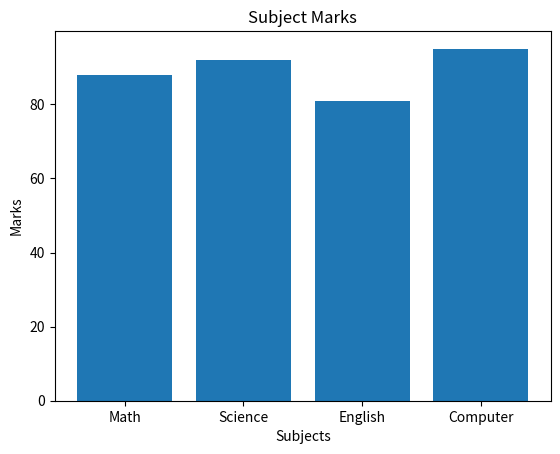

The matplotlib source for this figure:
import matplotlib.pyplot as plt
subjects = ["Math", "Science", "English", "Computer"]
marks = [88, 92, 81, 95]

plt.bar(subjects,marks)
plt.title("Subject Marks")
plt.xlabel("Subjects")
plt.ylabel("Marks")
plt.show()
